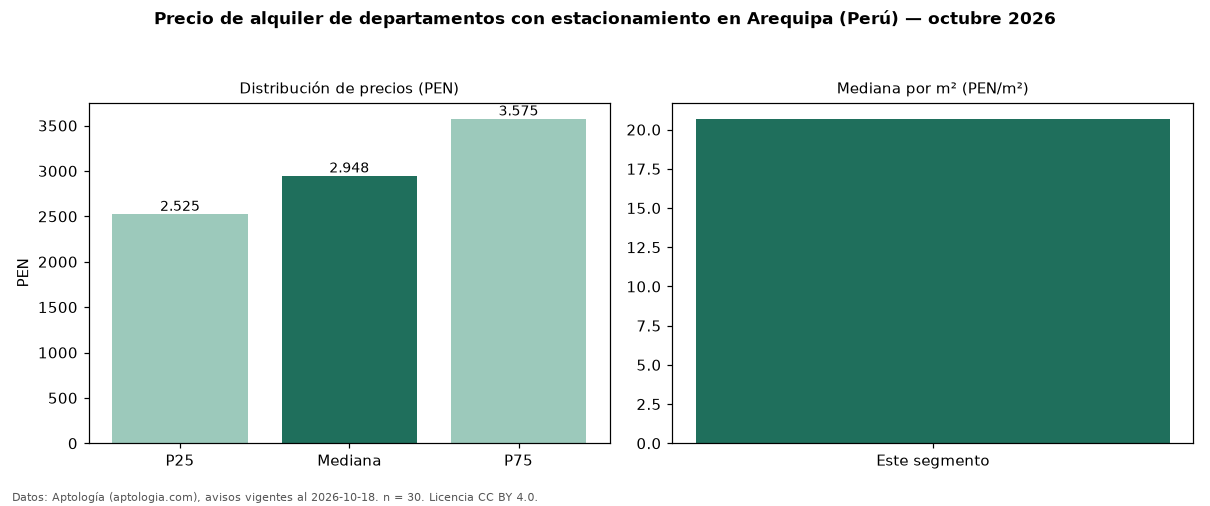

Data behind this chart, as committed beside it:
seccion, metrica, valor, moneda, n
filtro, parq1, con estacionamiento, , 30
precio, p25, 2525, PEN, 30
precio, mediana, 2948, PEN, 30
precio, p75, 3575, PEN, 30
precio, minimo, 1300, PEN, 30
precio, maximo, 11550, PEN, 30
m2, mediana_precio_m2, 20.69, PEN, 30
m2, area_mediana_m2, 138.0, m2, 30
banos, mediana_banos, 3.0, , 
parqueadero, pct_con_parqueadero, 100.0, %, 30
habitaciones, 3+, 2995, PEN, 25
fuente, fecha_datos, 2026-10-18, , 
fuente, atribucion, https://www.aptologia.com/pe/alquiler/ar…, , 
fuente, licencia, CC BY 4.0, , 
